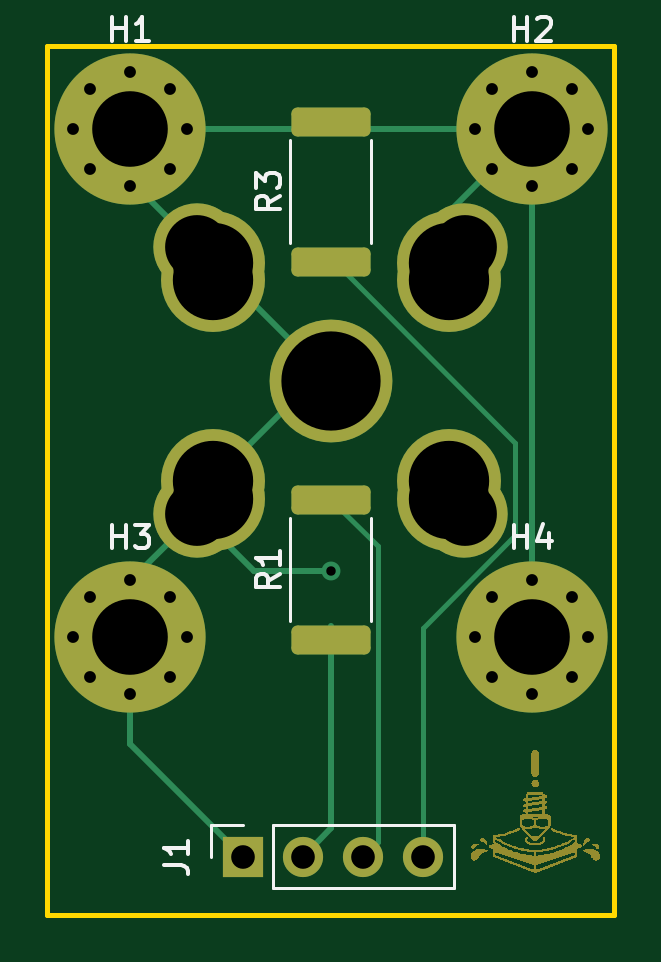
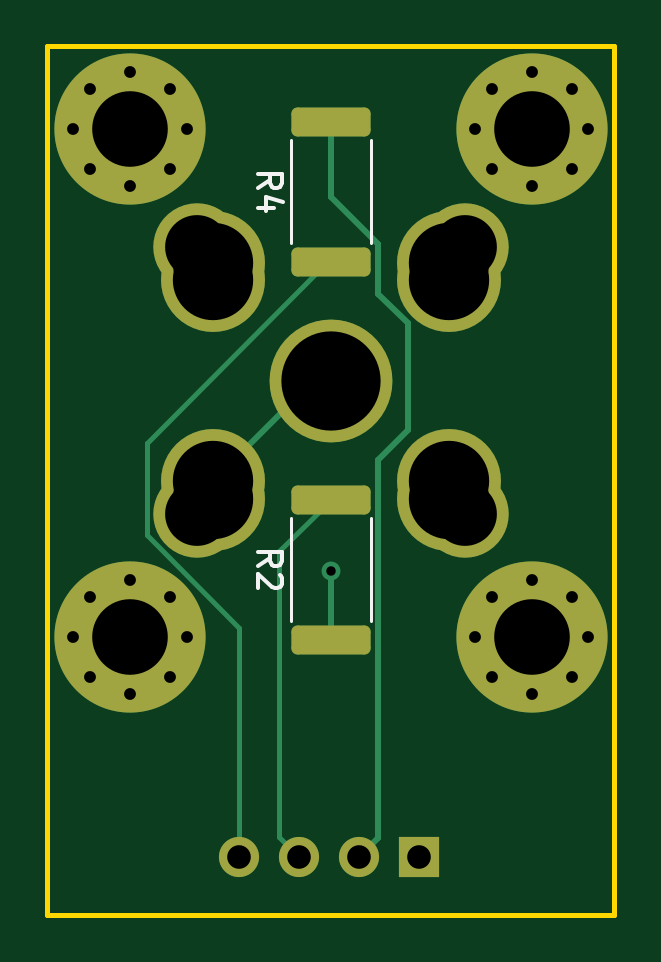
Circuit board: 11 layer files. Board 24.0 x 36.8 mm.
- bottom_copper: minimal-CuBottom.gbr (7448 bytes)
- top_copper: minimal-CuTop.gbr (7907 bytes)
- outline: minimal-EdgeCuts.gbr (555 bytes)
- bottom_mask: minimal-MaskBottom.gbr (5745 bytes)
- top_mask: minimal-MaskTop.gbr (65368 bytes)
- drill: minimal-NPTH.drl (268 bytes)
- drill: minimal-PTH.drl (1540 bytes)
- paste: minimal-PasteBottom.gbr (1233 bytes)
- paste: minimal-PasteTop.gbr (1233 bytes)
- bottom_silk: minimal-SilkBottom.gbr (7671 bytes)
- top_silk: minimal-SilkTop.gbr (70098 bytes)

=== bottom_copper: minimal-CuBottom.gbr (7448 bytes, source withheld) ===
=== top_copper: minimal-CuTop.gbr (7907 bytes, source omitted) ===
=== outline: minimal-EdgeCuts.gbr ===
%TF.GenerationSoftware,KiCad,Pcbnew,7.0.7*%
%TF.CreationDate,2023-09-04T20:44:38-04:00*%
%TF.ProjectId,minimal,6d696e69-6d61-46c2-9e6b-696361645f70,rev?*%
%TF.SameCoordinates,Original*%
%TF.FileFunction,Profile,NP*%
%FSLAX46Y46*%
G04 Gerber Fmt 4.6, Leading zero omitted, Abs format (unit mm)*
G04 Created by KiCad (PCBNEW 7.0.7) date 2023-09-04 20:44:38*
%MOMM*%
%LPD*%
G01*
G04 APERTURE LIST*
%TA.AperFunction,Profile*%
%ADD10C,0.200000*%
%TD*%
G04 APERTURE END LIST*
D10*
X0Y0D02*
X24000000Y0D01*
X24000000Y-36750000D01*
X0Y-36750000D01*
X0Y0D01*
M02*

=== bottom_mask: minimal-MaskBottom.gbr (5745 bytes, source withheld) ===
=== top_mask: minimal-MaskTop.gbr (65368 bytes, source omitted) ===
=== drill: minimal-NPTH.drl ===
M48
; DRILL file {KiCad 7.0.7} date Mon Sep  4 20:44:38 2023
; FORMAT={-:-/ absolute / inch / decimal}
; #@! TF.CreationDate,2023-09-04T20:44:38-04:00
; #@! TF.GenerationSoftware,Kicad,Pcbnew,7.0.7
; #@! TF.FileFunction,NonPlated,1,2,NPTH
FMAT,2
INCH
%
G90
G05
T0
M30

=== drill: minimal-PTH.drl ===
M48
; DRILL file {KiCad 7.0.7} date Mon Sep  4 20:44:38 2023
; FORMAT={-:-/ absolute / inch / decimal}
; #@! TF.CreationDate,2023-09-04T20:44:38-04:00
; #@! TF.GenerationSoftware,Kicad,Pcbnew,7.0.7
; #@! TF.FileFunction,Plated,1,2,PTH
FMAT,2
INCH
; #@! TA.AperFunction,Plated,PTH,ViaDrill
T1C0.0157
; #@! TA.AperFunction,Plated,PTH,ComponentDrill
T2C0.0197
; #@! TA.AperFunction,Plated,PTH,ComponentDrill
T3C0.0394
; #@! TA.AperFunction,Plated,PTH,ComponentDrill
T4C0.1063
; #@! TA.AperFunction,Plated,PTH,ComponentDrill
T5C0.1260
; #@! TA.AperFunction,Plated,PTH,ComponentDrill
T6C0.1339
; #@! TA.AperFunction,Plated,PTH,ComponentDrill
T7C0.1654
%
G90
G05
T1
X0.4724Y-0.874
T2
X0.0433Y-0.1378
X0.0433Y-0.9843
X0.071Y-0.071
X0.071Y-0.2046
X0.071Y-0.9174
X0.071Y-1.0511
X0.1378Y-0.0433
X0.1378Y-0.2323
X0.1378Y-0.8898
X0.1378Y-1.0787
X0.2046Y-0.071
X0.2046Y-0.2046
X0.2046Y-0.9174
X0.2046Y-1.0511
X0.2323Y-0.1378
X0.2323Y-0.9843
X0.7126Y-0.1378
X0.7126Y-0.9843
X0.7403Y-0.071
X0.7403Y-0.2046
X0.7403Y-0.9174
X0.7403Y-1.0511
X0.8071Y-0.0433
X0.8071Y-0.2323
X0.8071Y-0.8898
X0.8071Y-1.0787
X0.8739Y-0.071
X0.8739Y-0.2046
X0.8739Y-0.9174
X0.8739Y-1.0511
X0.9016Y-0.1378
X0.9016Y-0.9843
T3
X0.3252Y-1.3504
X0.4252Y-1.3504
X0.5252Y-1.3504
X0.6252Y-1.3504
T4
X0.2497Y-0.3344
X0.2497Y-0.7798
X0.6952Y-0.3344
X0.6952Y-0.7798
T5
X0.1378Y-0.1378
X0.1378Y-0.9843
X0.8071Y-0.1378
X0.8071Y-0.9843
T6
X0.2756Y-0.3602
X0.2756Y-0.3898
X0.2756Y-0.7244
X0.2756Y-0.7539
X0.6693Y-0.3602
X0.6693Y-0.3898
X0.6693Y-0.7244
X0.6693Y-0.7539
T7
X0.4724Y-0.5571
T0
M30

=== paste: minimal-PasteBottom.gbr (1233 bytes, source withheld) ===
=== paste: minimal-PasteTop.gbr (1233 bytes, source withheld) ===
=== bottom_silk: minimal-SilkBottom.gbr (7671 bytes, source withheld) ===
=== top_silk: minimal-SilkTop.gbr (70098 bytes, source omitted) ===
